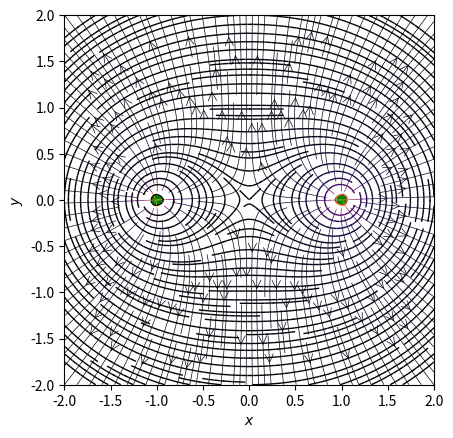
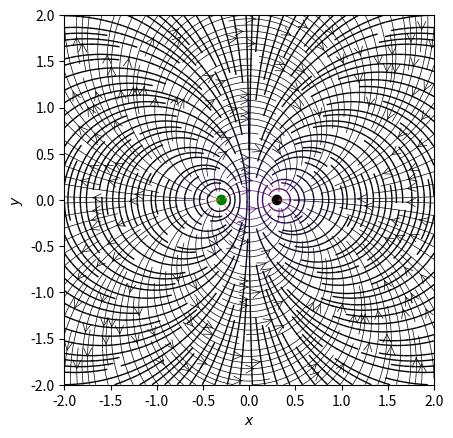
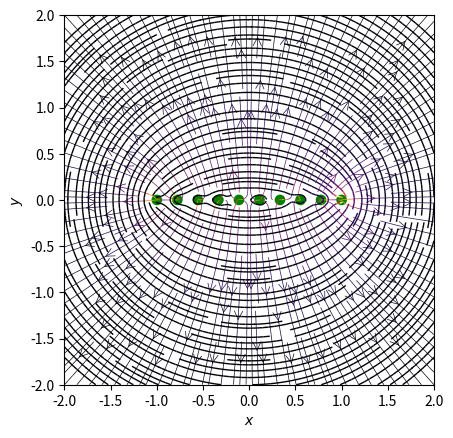
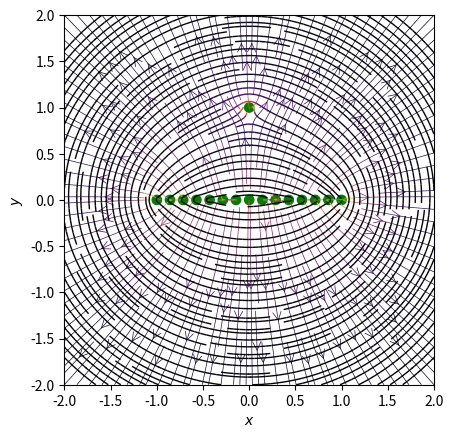
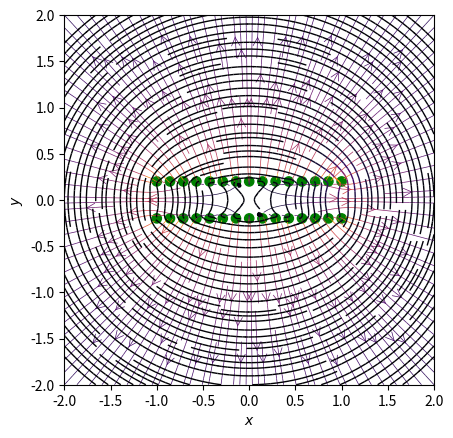

The matplotlib source for these figures, in order:
import sys
import numpy as np
import matplotlib.pyplot as plt
from matplotlib.patches import Circle

class Wire:
    x = 0
    y = 0
    charge_density = 0
    def __init__(self, x, y, charge_density):
        self.x = x
        self.y = y
        self.charge_density = charge_density

    def get_position(self):
        return [self.x, self.y]

def E(wire, x, y):
    [wire_x, wire_y] = wire.get_position()
    r_squared = np.hypot(x-wire_x, y-wire_y)**2
    return wire.charge_density * (x - wire_x) / r_squared, wire.charge_density * (y - wire_y) / r_squared


def orthogonal_vect(Vx, Vy):
    return -Vy, Vx

def PHI(wire, x, y):
    r0 = wire.get_position()
    r = np.hypot(x-r0[0], y-r0[1])
    return wire.charge_density / r


def calc(wires, X, Y, ny, nx):
    #initializing
    Ex, Ey = np.zeros((ny, nx)), np.zeros((ny, nx))
    phi = np.zeros((ny, nx))
    Ex_ort, Ey_ort = np.zeros((ny, nx)), np.zeros((ny, nx))
    for wire in wires:
        ex, ey = E(wire, x=X, y=Y)
        phi = PHI(wire, x = X, y = Y)
        Ex += ex
        Ey += ey
    #create equipotential curves - orthogonal to the field lines
    Ex_ort, Ey_ort = orthogonal_vect(Ex, Ey)
    return Ex, Ey, Ex_ort, Ey_ort, phi

def plot(x, y, Ex, Ey, Ex_ort, Ey_ort, phi):
    #plot
    fig = plt.figure()
    ax = fig.add_subplot(111)

    #colors
    max_phi = np.max(phi)
    max_E = np.max(np.hypot(Ex, Ey))
    field_color = np.hypot(Ex, Ey)/max_E + 50 
    
    potential_color = phi/max_phi + 50

    charge_colors = {True: 'Green', False: 'Black'}
    for wire in wires:
        pos = wire.get_position()
        ax.add_artist(Circle(pos, 0.05, color=charge_colors[wire.charge_density>0]))


    ax.streamplot(x, y, Ex, Ey, color=field_color, linewidth=0.5, cmap=plt.cm.inferno,
                  density=2, arrowstyle='->', arrowsize=1.5)
    ax.streamplot(x, y, Ex_ort, Ey_ort, color=potential_color, linewidth=1, cmap=plt.cm.inferno,
                  density=2, arrowstyle='-')
    ax.set_xlabel('$x$')
    ax.set_ylabel('$y$')
    ax.set_xlim(-2,2)
    ax.set_ylim(-2,2)
    ax.set_aspect('equal')
    fig.show()   


# Grid of x, y points
nx, ny = 64, 64
x = np.linspace(-2, 2, nx)
y = np.linspace(-2, 2, ny)
X, Y = np.meshgrid(x, y)


#############################
#two wires of the same charge
wires_numb = 2
wires = []
left_charge_density = 2
right_charge_density = 2
wires.append(Wire(-1, 0, left_charge_density))
wires.append(Wire(1, 0, right_charge_density))

#calc phi and field
[Ex, Ey, Ex_ort, Ey_ort, phi] = calc(wires, X, Y, ny, nx)

#plotting two identical wires
plot(x, y, Ex, Ey, Ex_ort, Ey_ort, phi)


###################################
#dipole
#two wires
wires.clear()
left_charge_density = 3
right_charge_density = -3
wires.append(Wire(-0.3, 0, left_charge_density))
wires.append(Wire(0.3, 0, right_charge_density))

#calc phi and field
[Ex, Ey, Ex_ort, Ey_ort, phi] = calc(wires, X, Y, ny, nx)

#plotting two identical wires
plot(x, y, Ex, Ey, Ex_ort, Ey_ort, phi)



 
############################
#evenly charged strip
wires.clear()
strip_charge_density = 2
strip_x_from = -1
strip_x_to = 1
wires_numb = 10 #How many wires (to model a strip) will be placed from x_from to x_to

wires_coords = np.linspace(strip_x_from, strip_x_to, wires_numb)

for i in range(0, wires_numb):
    wires.append(Wire(wires_coords[i], 0, strip_charge_density))

#calc phi and field
[Ex, Ey, Ex_ort, Ey_ort, phi] = calc(wires, X, Y, ny, nx)

#plotting two identical wires
plot(x, y, Ex, Ey, Ex_ort, Ey_ort, phi)





##############################
#evenly charged strip and a parallel wire
wires.clear()

wires.clear()
strip_charge_density = 2
wire_charge_density = 2
strip_x_from = -1
strip_x_to = 1
wires_numb = 15 #How many wires (to model a strip) will be placed from x_from to x_to
wire_to_strip_dist = 1

wires_coords = np.linspace(strip_x_from, strip_x_to, wires_numb)

for i in range(0, wires_numb):
    wires.append(Wire(wires_coords[i], 0, wire_charge_density))

#adding a single wire
wires.append(Wire(0, wire_to_strip_dist, wire_charge_density))

#calc phi and field
[Ex, Ey, Ex_ort, Ey_ort, phi] = calc(wires, X, Y, ny, nx)

#plotting two identical wires
plot(x, y, Ex, Ey, Ex_ort, Ey_ort, phi)



#################################
#two strips

wires.clear()

wires.clear()
strip_charge_density = 2
strip_x_from = -1
strip_x_to = 1
wires_numb = 15 #How many wires (to model a strip) will be placed from x_from to x_to
dist_between_strips = 0.4

wires_coords = np.linspace(strip_x_from, strip_x_to, wires_numb)

for i in range(0, wires_numb):
    wires.append(Wire(wires_coords[i], -dist_between_strips/2, wire_charge_density))
    wires.append(Wire(wires_coords[i], dist_between_strips/2, wire_charge_density))


#calc phi and field
[Ex, Ey, Ex_ort, Ey_ort, phi] = calc(wires, X, Y, ny, nx)

#plotting two identical wires
plot(x, y, Ex, Ey, Ex_ort, Ey_ort, phi)

        
        
